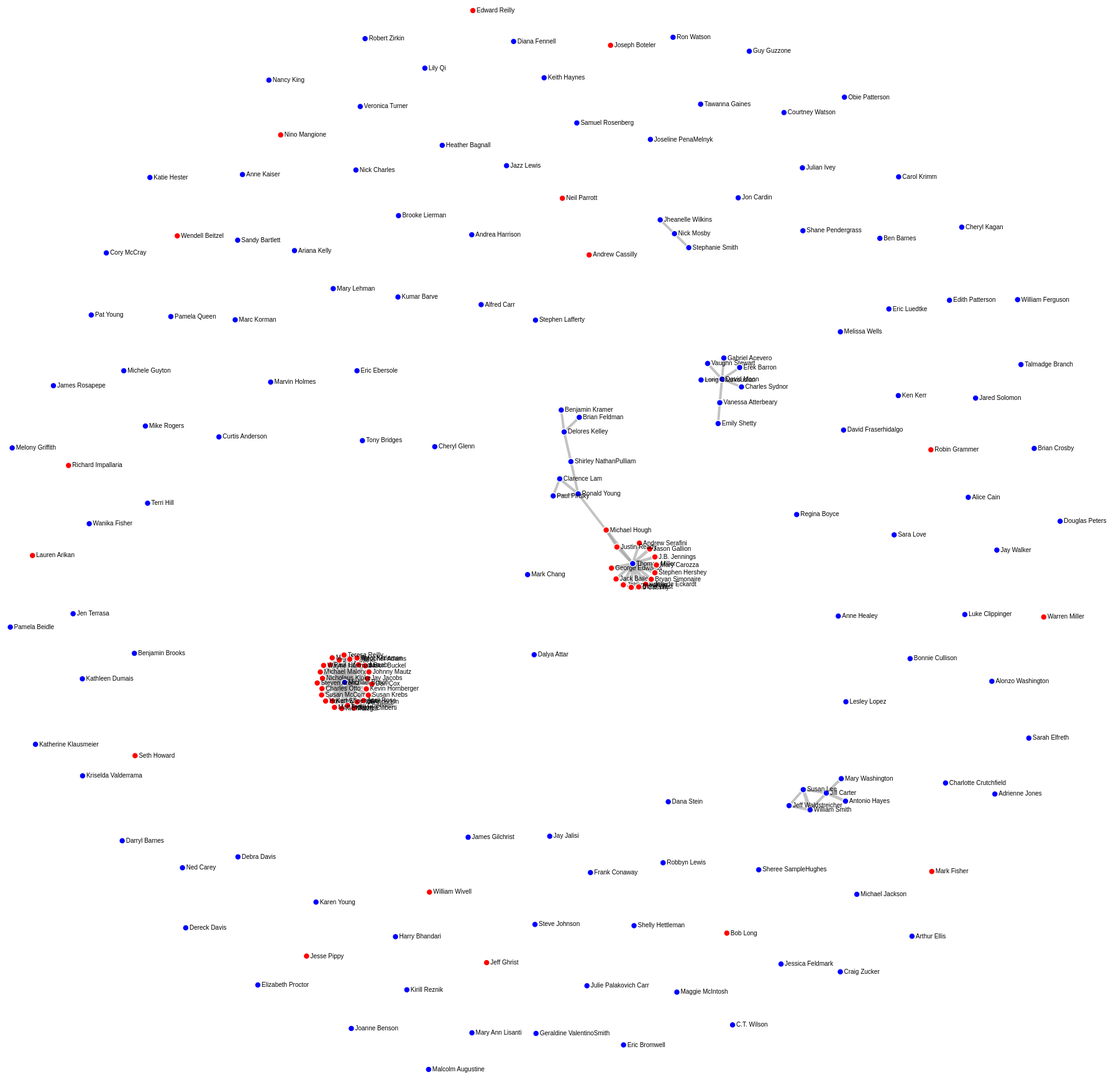
D3 v4 page, settled after 480 driven frames (8 s of simulated time); the page loaded 1 data file(s).



var svg = d3.select("svg"),
    width = +svg.attr("width"),
    height = +svg.attr("height");



var simulation = d3.forceSimulation()
    .force("link", d3.forceLink().id(function(d) { return d.id; }))
    .force("charge", d3.forceManyBody())
    .force("center", d3.forceCenter(width / 2, height / 2));

d3.json("data.json", function(error, graph) {
  if (error) throw error;

  var link = svg.append("g")
      .attr("class", "links")
    .selectAll("line")
    .data(graph.links)
    .enter().append("line")
      .attr("stroke-width", function(d) { return Math.sqrt(d.value); });

  var node = svg.append("g")
      .attr("class", "nodes")
    .selectAll("g")
    .data(graph.nodes)
    .enter().append("g")
    
  var circles = node.append("circle")
      .attr("r", 5)
      .attr("fill", function(d) { if (d.group === 1){return 'blue'}return 'red'; })
      .call(d3.drag()
          .on("start", dragstarted)
          .on("drag", dragged)
          .on("end", dragended));

  var lables = node.append("text")
      .text(function(d) {
        return d.id;
      })
      .attr('x', 6)
      .attr('y', 3);

  node.append("title")
      .text(function(d) { return d.id; });

  simulation
      .nodes(graph.nodes)
      .on("tick", ticked);

  simulation.force("link")
      .links(graph.links);

  function ticked() {
    link
        .attr("x1", function(d) { return d.source.x; })
        .attr("y1", function(d) { return d.source.y; })
        .attr("x2", function(d) { return d.target.x; })
        .attr("y2", function(d) { return d.target.y; });

    node
        .attr("transform", function(d) {
          return "translate(" + d.x + "," + d.y + ")";
        })
  }
});

function dragstarted(d) {
  if (!d3.event.active) simulation.alphaTarget(0.3).restart();
  d.fx = d.x;
  d.fy = d.y;
}

function dragged(d) {
  d.fx = d3.event.x;
  d.fy = d3.event.y;
}

function dragended(d) {
  if (!d3.event.active) simulation.alphaTarget(0);
  d.fx = null;
  d.fy = null;
}



### data: data.json
{
 "nodes": [
  {
   "id": "Stephen Lafferty",
   "group": 1
  },
  {
   "id": "Cheryl Glenn",
   "group": 1
  },
  {
   "id": "Alfred Carr",
   "group": 1
  },
  {
   "id": "Mark Chang",
   "group": 1
  },
  {
   "id": "Eric Ebersole",
   "group": 1
  },
  {
   "id": "Vanessa Atterbeary",
   "group": 1
  },
  {
   "id": "Dalya Attar",
   "group": 1
  },
  {
   "id": "Kumar Barve",
   "group": 1
  },
  "... 180 more items"
 ],
 "links": [
  {
   "source": "Susan Lee",
   "target": "William Smith",
   "value": 31
  },
  {
   "source": "Kathy Szeliga",
   "target": "Michael Busch",
   "value": 25
  },
  {
   "source": "Chris West",
   "target": "Thomas Miller",
   "value": 24
  },
  {
   "source": "Mary Carozza",
   "target": "Thomas Miller",
   "value": 24
  },
  {
   "source": "Jason Gallion",
   "target": "Thomas Miller",
   "value": 24
  },
  {
   "source": "Jack Bailey",
   "target": "Thomas Miller",
   "value": 24
  },
  {
   "source": "Brian Chisholm",
   "target": "Michael Busch",
   "value": 24
  },
  {
   "source": "Adelaide Eckardt",
   "target": "Thomas Miller",
   "value": 24
  },
  "... 58 more items"
 ]
}